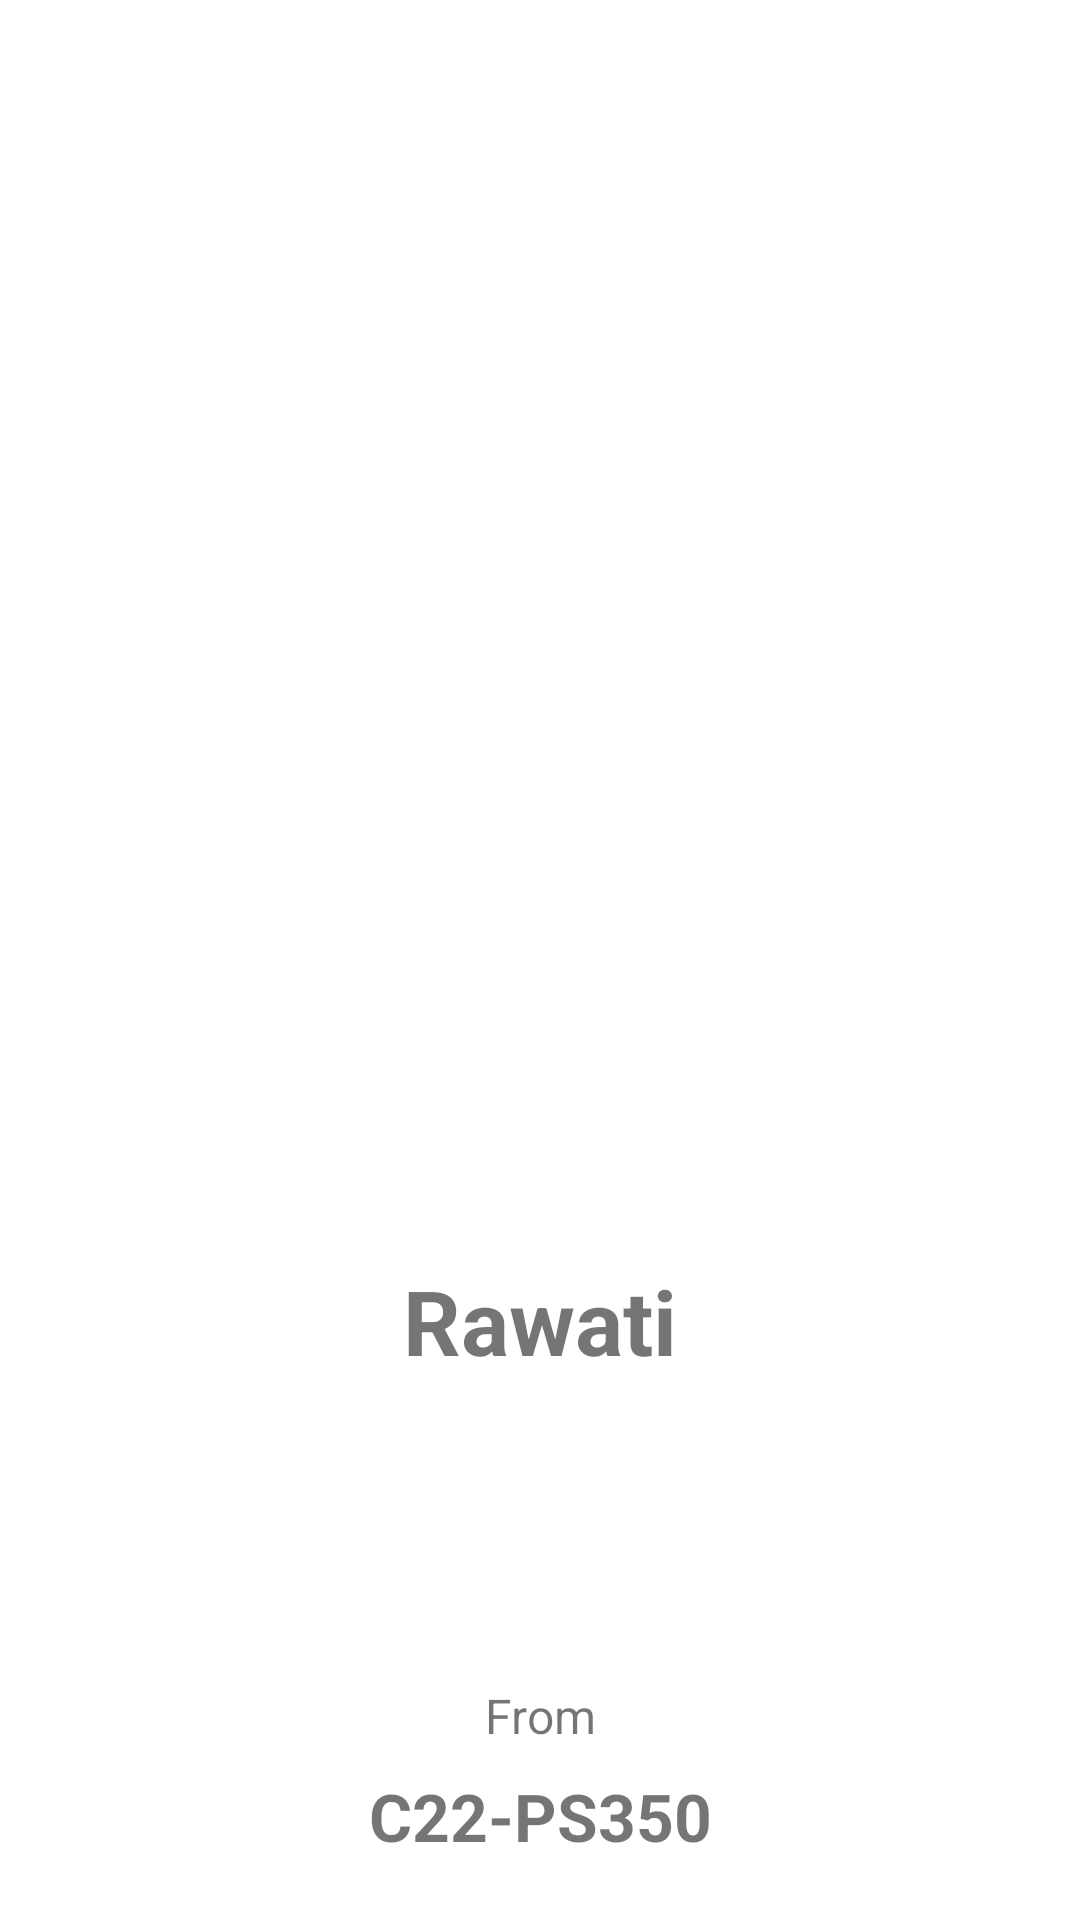

Here is an Android app screen rendered from its layout file. Give the layout XML and the strings, colors and styles it references.
<!-- AndroidManifest.xml: application theme Theme.Rawati -->
<!-- res/layout/activity_splash_screen.xml -->
<?xml version="1.0" encoding="utf-8"?>
<androidx.constraintlayout.widget.ConstraintLayout xmlns:android="http://schemas.android.com/apk/res/android"
    xmlns:app="http://schemas.android.com/apk/res-auto"
    xmlns:tools="http://schemas.android.com/tools"
    android:layout_width="match_parent"
    android:layout_height="match_parent"
    tools:context=".ui.splashscreen.SplashScreen">

    <ImageView
        android:id="@+id/img_logo"
        android:layout_width="200dp"
        android:layout_height="200dp"
        android:src="@drawable/ic_email"
        app:layout_constraintBottom_toBottomOf="parent"
        app:layout_constraintEnd_toEndOf="parent"
        app:layout_constraintStart_toStartOf="parent"
        app:layout_constraintTop_toTopOf="parent" />

    <TextView
        android:id="@+id/txt_title"
        android:layout_width="wrap_content"
        android:layout_height="wrap_content"
        android:text="@string/app_name"
        android:textSize="30sp"
        android:textStyle="bold"
        app:layout_constraintEnd_toEndOf="parent"
        app:layout_constraintStart_toStartOf="parent"
        app:layout_constraintTop_toBottomOf="@+id/img_logo" />

    <TextView
        android:id="@+id/txt_from"
        android:layout_width="wrap_content"
        android:layout_height="wrap_content"
        android:text="@string/from"
        android:textSize="16sp"
        android:layout_marginBottom="8dp"
        app:layout_constraintBottom_toTopOf="@+id/txt_grup"
        app:layout_constraintEnd_toEndOf="parent"
        app:layout_constraintStart_toStartOf="parent" />

    <TextView
        android:id="@+id/txt_grup"
        android:layout_width="wrap_content"
        android:layout_height="wrap_content"
        android:text="@string/group_name"
        android:textSize="22sp"
        android:textStyle="bold"
        android:layout_marginBottom="20dp"
        app:layout_constraintBottom_toBottomOf="parent"
        app:layout_constraintEnd_toEndOf="parent"
        app:layout_constraintStart_toStartOf="parent" />
</androidx.constraintlayout.widget.ConstraintLayout>
<!-- resources referenced by this layout -->
<resources>
  <string name="app_name">Rawati</string>
  <string name="from">From</string>
  <string name="group_name">C22-PS350</string>
  <style name="Theme.Rawati" parent="Theme.MaterialComponents.DayNight.DarkActionBar">
          
          <item name="colorPrimary">@color/lightgreen</item>
          <item name="colorPrimaryVariant">@color/darkgreen</item>
          <item name="colorOnPrimary">@color/green</item>
          
          <item name="colorSecondary">@color/lightgreen</item>
          <item name="colorSecondaryVariant">@color/darkgreen</item>
          <item name="colorOnSecondary">@color/green</item>
          
          <item name="android:statusBarColor" tools:targetApi="1">?attr/colorPrimary</item>
          
      </style>
  <color name="lightgreen">#76D7B8</color>
  <color name="darkgreen">#34B38A</color>
  <color name="green">#4ECCA3</color>
</resources>
